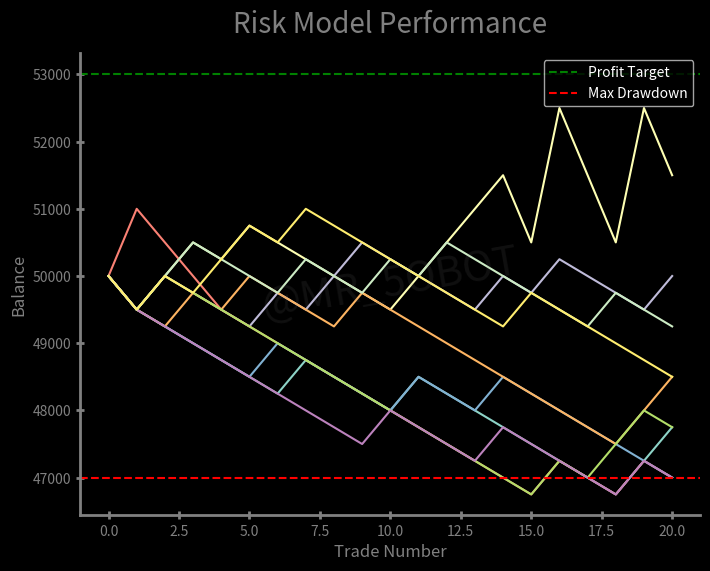

Recreate this plot in Python.
import logging
import random

import matplotlib.pyplot as plt

logging.basicConfig(level=logging.INFO)  # Set logging level

# User inputs
# max_overall_drawdown = float(input("Enter max overall drawdown (e.g., 0.10 for 10%): "))
# profit_target = float(input("Enter profit target (e.g., 0.10 for 10%): "))
# risk_per_trade = float(input("Enter risk per trade (e.g., 0.01 for 1%): "))
#
# win_rate = float(input("Enter win rate (e.g., 0.60 for 60%): "))
# reward_to_risk = float(input("Enter reward to risk ratio (e.g., 2.0 for 2:1): "))
# trades_to_pass = int(input("Enter number of trades needed to pass: "))

# increase_input = input("increase risk after x% :")
# increase_input = float(increase_input)
# increase_check = initial_balance * (increase_input / 100) + initial_balance
#
# derease_input = input("decrease risk after x% :")
# derease_input = float(derease_input)
# increase_check = initial_balance * (1 - derease_input / 100)
# decrease_check = initial_balance * 0.98

# Paramepers
initial_balance = 50000
profit_target = 0.06
max_overall_drawdown = 0.06
risk_per_trade = 0.01
win_rate = 0.2
reward_to_risk = 2.0
trades_to_pass = 20

# the model risk controllers
increase_risk = 0.02
increase_check = initial_balance * 1.03
decrease_risk = 0.005
decrease_check = initial_balance * 0.99


# function to control risk dynamiclly
def risk_reducer(virtual_balance, current_risk):
    if virtual_balance >= increase_check:
        return increase_risk
    elif virtual_balance <= decrease_check:
        return decrease_risk
    else:
        return current_risk


def calculate_drawdown(peak, balance):
    """Calculate the current drawdown based on the peak balance."""


# models simulations
def run_simulation():
    try:
        num_simulations = 10
        results = []
        for sim in range(num_simulations):
            logging.info(f"Starting simulation {sim + 1}")
            virtual_balance = initial_balance
            current_risk = risk_per_trade
            sim_max_drawdown = 0
            simulation_data = {
                "balances": [virtual_balance],
                "risks": [current_risk],
                "drawdowns": [0],
            }
            # Initialize a flag for target & max dd
            condition_met = False
            peak = initial_balance

            for trade in range(trades_to_pass):
                current_risk = risk_reducer(virtual_balance, current_risk)
                risk_amount = current_risk * initial_balance

                # Simulate trade outcome
                if random.random() < win_rate:
                    virtual_balance += reward_to_risk * risk_amount
                else:
                    virtual_balance -= risk_amount

                # Track drawdowns
                if virtual_balance > peak:
                    peak = virtual_balance  # Update peak if a new high is reached

                # Track drawdowns
                current_drawdown = (peak - virtual_balance) / peak if peak > 0 else 0
                sim_max_drawdown = max(sim_max_drawdown, current_drawdown)

                # Check for violations
                if virtual_balance >= initial_balance * (1 + profit_target) and not condition_met:
                    logging.info(f"Trade {trade + 1} - Balance: {virtual_balance:.2f}, Drawdown: {current_drawdown * 100:.2f}% [{profit_target *100:.0f}% Target reached]")
                    condition_met = True
                if sim_max_drawdown >= max_overall_drawdown * initial_balance and not condition_met:
                    logging.info(f"Trade {trade + 1} - Balance: {virtual_balance:.2f}, Drawdown: {current_drawdown * 100:.2f}% [{max_overall_drawdown *100:.0f}% Max DD reached]")
                    condition_met = True

                # Log the balance and drawdown for each trade
                logging.info(f"Trade {trade + 1} - Balance: {virtual_balance:.2f}, Drawdown: {current_drawdown * 100:.2f}%")

                # Store simulation data
                simulation_data["balances"].append(virtual_balance)
                simulation_data["risks"].append(current_risk)
                simulation_data["drawdowns"].append(sim_max_drawdown)

            results.append(simulation_data)
            logging.info(f"Ending simulation {sim + 1}")

            # worst dd value
            worst_dd_all_sims = max(simulation_data["drawdowns"])

            # loggings
            logging.info(f"[Sim {sim}] final balance: {virtual_balance}")
            logging.info(f"[Sim {sim}] current_risk: {current_risk * 100:.2f}%")
            logging.info(f"[Sim {sim}] max_drawdown: {sim_max_drawdown * 100:.2f}%")

            # logging.info(f"[sim {sim+1}] drawdowns: {simulation_data['drawdowns']}")
            logging.info(f"[all sims] worst drawdown: {worst_dd_all_sims * 100:.2f}%")

        return results

    except Exception as e:
        logging.error(f"An error occurred: {e}")


def plotting(results):
    logging.info("Plotting the graph")
    plt.style.use("dark_background")
    plt.figure(figsize=(8, 6))
    ax = plt.gca()  # Get the current axis
    ax.set_title("Risk Model Performance", color="grey", fontsize=20, loc="center", pad=15)
    ax.set_xlabel("Trade Number", color="grey", fontsize=12)
    ax.set_ylabel("Balance", color="grey", fontsize=12)

    # plot balances
    for sim, data in enumerate(results):
        # ax.plot(data["balances"], label=f"Sim {sim + 1}")
        ax.plot(data["balances"])

    ax.axhline(
        initial_balance * (1 + profit_target),
        color="green",
        linestyle="--",
        label="Profit Target",
    )
    ax.axhline(
        initial_balance * (1 - max_overall_drawdown),
        color="red",
        linestyle="--",
        label="Max Drawdown",
    )
    # Customize spines and ticks
    ax.spines["right"].set_visible(False)
    ax.spines["top"].set_visible(False)
    ax.tick_params(axis="x", direction="inout", length=6, width=2, colors="grey")
    ax.tick_params(axis="y", direction="inout", length=6, width=2, colors="grey")
    ax.spines["bottom"].set_linewidth(2)
    ax.spines["left"].set_linewidth(2)
    ax.spines["bottom"].set_color("grey")
    ax.spines["left"].set_color("grey")
    # Add a watermark
    ax.text(
        0.5,
        0.5,  # X and Y position (relative, in axes coordinates)
        "@MR_5OBOT",  # Watermark text
        fontsize=30,  # Font size
        color="gray",  # Text color
        alpha=0.12,  # Transparency (0.0 to 1.0)
        ha="center",  # Horizontal alignment
        va="center",  # Vertical alignment
        rotation=10,  # Rotate text
        transform=ax.transAxes,  # Transform relative to the axes (0 to 1 range)
    )
    # Finalize plot
    ax.legend()
    plt.savefig("risk_model_performance.png")  # Save the figure
    plt.show()

 # run the programe
if __name__ == "__main__":
    run_simulation()
    results = run_simulation()
    plotting(results)
